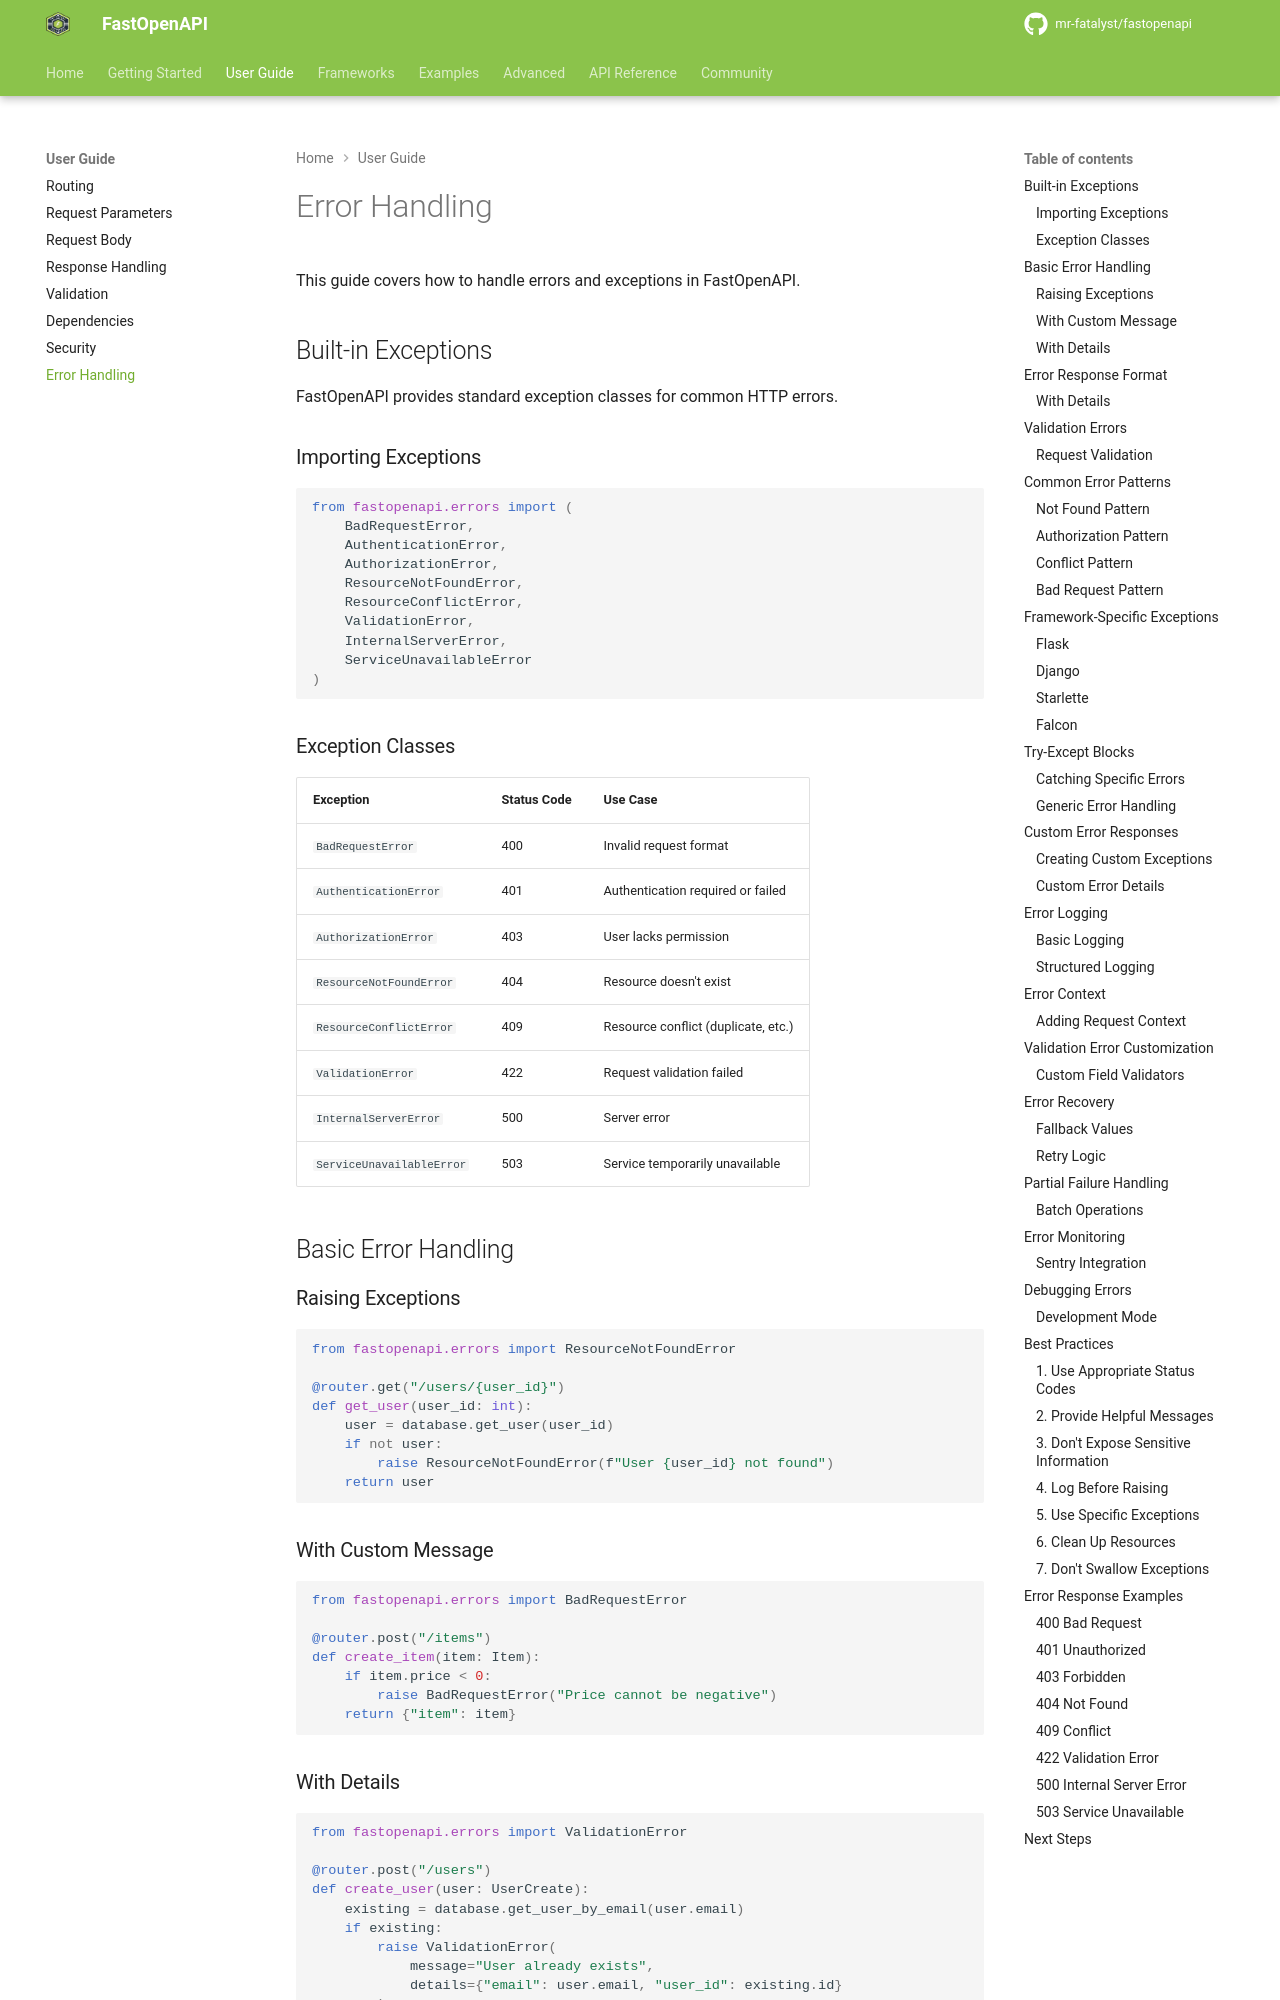

repository: mr-fatalyst/fastopenapi · page: 1.0/guide/error_handling/index.html · generator: mkdocs

# Error Handling

This guide covers how to handle errors and exceptions in FastOpenAPI.

## Built-in Exceptions

FastOpenAPI provides standard exception classes for common HTTP errors.

### Importing Exceptions

```python
from fastopenapi.errors import (
    BadRequestError,
    AuthenticationError,
    AuthorizationError,
    ResourceNotFoundError,
    ResourceConflictError,
    ValidationError,
    InternalServerError,
    ServiceUnavailableError
)
```

### Exception Classes

| Exception | Status Code | Use Case |
|-----------|-------------|----------|
| `BadRequestError` | 400 | Invalid request format |
| `AuthenticationError` | 401 | Authentication required or failed |
| `AuthorizationError` | 403 | User lacks permission |
| `ResourceNotFoundError` | 404 | Resource doesn't exist |
| `ResourceConflictError` | 409 | Resource conflict (duplicate, etc.) |
| `ValidationError` | 422 | Request validation failed |
| `InternalServerError` | 500 | Server error |
| `ServiceUnavailableError` | 503 | Service temporarily unavailable |

## Basic Error Handling

### Raising Exceptions

```python
from fastopenapi.errors import ResourceNotFoundError

@router.get("/users/{user_id}")
def get_user(user_id: int):
    user = database.get_user(user_id)
    if not user:
        raise ResourceNotFoundError(f"User {user_id} not found")
    return user
```

### With Custom Message

```python
from fastopenapi.errors import BadRequestError

@router.post("/items")
def create_item(item: Item):
    if item.price < 0:
        raise BadRequestError("Price cannot be negative")
    return {"item": item}
```

### With Details

```python
from fastopenapi.errors import ValidationError

@router.post("/users")
def create_user(user: UserCreate):
    existing = database.get_user_by_email(user.email)
    if existing:
        raise ValidationError(
            message="User already exists",
            details={"email": user.email, "user_id": existing.id}
        )
    return database.create_user(user)
```
